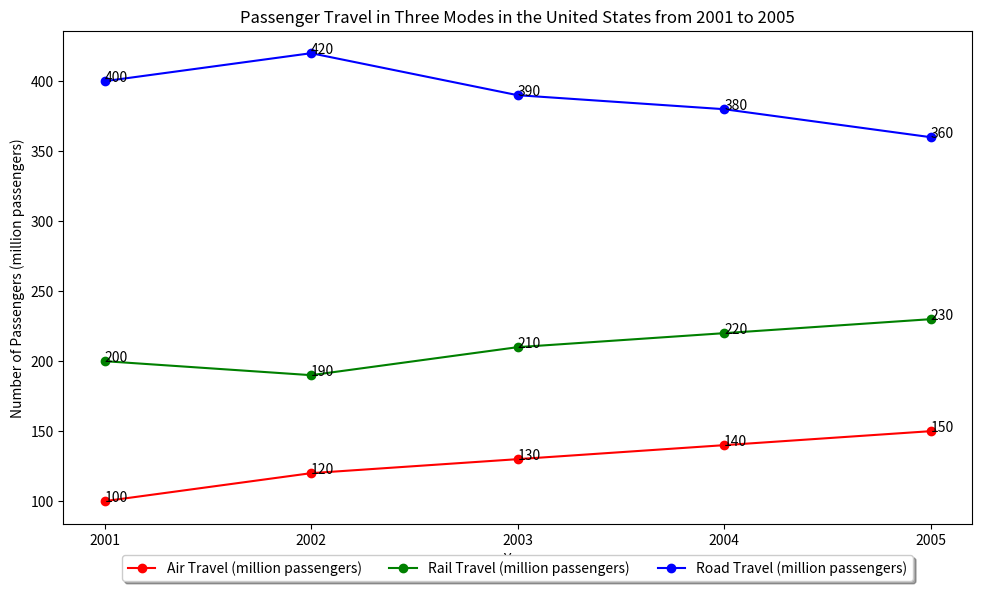

Generate this figure with matplotlib: (Note: this script raises an exception after producing the figure.)

import matplotlib.pyplot as plt
import numpy as np

Year = [2001, 2002, 2003, 2004, 2005]
Air_Travel_m_passengers = [100, 120, 130, 140, 150]
Rail_Travel_m_passengers = [200, 190, 210, 220, 230]
Road_Travel_m_passengers = [400, 420, 390, 380, 360]

# Create a figure
fig = plt.figure(figsize=(10, 6))

# Add a subplot
ax = fig.add_subplot()

# Plot the data
ax.plot(Year, Air_Travel_m_passengers, label="Air Travel (million passengers)", color='red', marker='o', linestyle='solid')
ax.plot(Year, Rail_Travel_m_passengers, label="Rail Travel (million passengers)", color='green', marker='o', linestyle='solid')
ax.plot(Year, Road_Travel_m_passengers, label="Road Travel (million passengers)", color='blue', marker='o', linestyle='solid')

# Add title, labels and legend
ax.set_title("Passenger Travel in Three Modes in the United States from 2001 to 2005")
ax.set_xlabel("Year")
ax.set_ylabel("Number of Passengers (million passengers)")
ax.legend(loc='upper center', bbox_to_anchor=(0.5, -0.05), shadow=True, ncol=3)

# Set ticks
ax.set_xticks(Year)

# Annotate
for i, j in zip(Year, Air_Travel_m_passengers):
    ax.annotate(str(j), xy=(i, j))
for i, j in zip(Year, Rail_Travel_m_passengers):
    ax.annotate(str(j), xy=(i, j))
for i, j in zip(Year, Road_Travel_m_passengers):
    ax.annotate(str(j), xy=(i, j))
  
# Resize the plot
plt.tight_layout()

# Save the Figure
plt.savefig("line chart/png/609.png")

# Clear the Figure
plt.clf()
